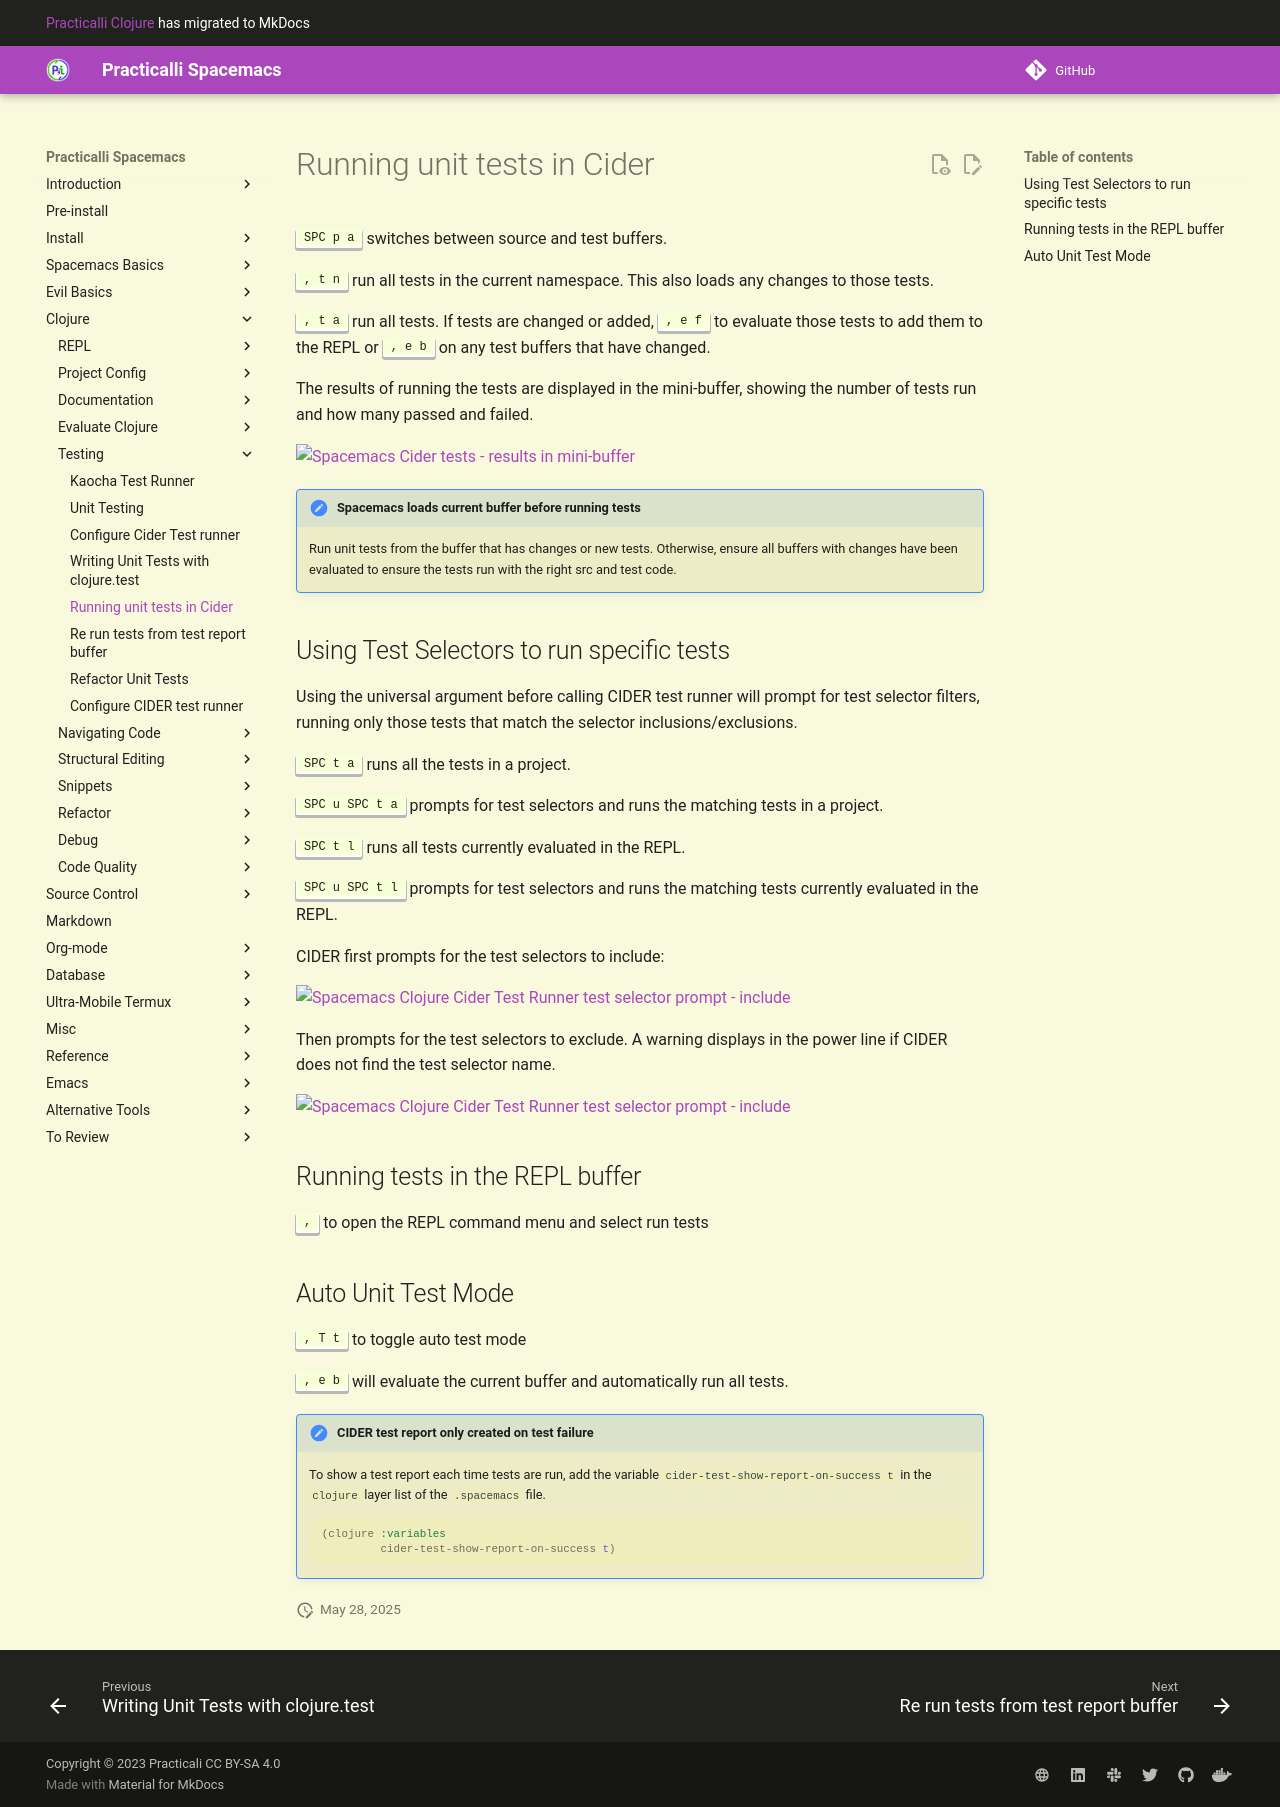

repository: practicalli/spacemacs · page: testing/unit-testing/running-tests/index.html · generator: mkdocs

# Running unit tests in Cider

<kbd>SPC p a</kbd> switches between source and test buffers.

<kbd>, t n</kbd> run all tests in the current namespace.  This also loads any changes to those tests.

<kbd>, t a</kbd> run all tests.  If tests are changed or added, <kbd>, e f</kbd> to evaluate those tests to add them to the REPL or <kbd>, e b</kbd> on any test buffers that have changed.

The results of running the tests are displayed in the mini-buffer, showing the number of tests run and how many passed and failed.

![Spacemacs Cider tests - results in mini-buffer](/images/spacemacs-cider-test-run-tests-results-mini-buffer.png)

> #### Hint::Spacemacs loads current buffer before running tests
> Run unit tests from the buffer that has changes or new tests.  Otherwise, ensure all buffers with changes have been evaluated to ensure the tests run with the right src and test code.


## Using Test Selectors to run specific tests

Using the universal argument before calling CIDER test runner will prompt for test selector filters, running only those tests that match the selector inclusions/exclusions.

<kbd>SPC t a</kbd> runs all the tests in a project.

<kbd>SPC u SPC t a</kbd> prompts for test selectors and runs the matching tests in a project.

<kbd>SPC t l</kbd> runs all tests currently evaluated in the REPL.

<kbd>SPC u SPC t l</kbd> prompts for test selectors and runs the matching tests currently evaluated in the REPL.


CIDER first prompts for the test selectors to include:

![Spacemacs Clojure Cider Test Runner test selector prompt - include](/images/spacemacs-clojure-test-selectors-prompt.png)

Then prompts for the test selectors to exclude.  A warning displays in the power line if CIDER does not find the test selector name.

![Spacemacs Clojure Cider Test Runner test selector prompt - include](/images/spacemacs-clojure-test-selectors-integration-not-found.png)


## Running tests in the REPL buffer

<kbd>,</kbd> to open the REPL command menu and select run tests

## Auto Unit Test Mode
<kbd>, T t</kbd> to toggle auto test mode

<kbd>, e b</kbd> will evaluate the current buffer and automatically run all tests.


> #### Hint::CIDER test report only created on test failure
> To show a test report each time tests are run, add the variable `cider-test-show-report-on-success t` in the `clojure` layer list of the `.spacemacs` file.
```lisp
     (clojure :variables
              cider-test-show-report-on-success t)
```
